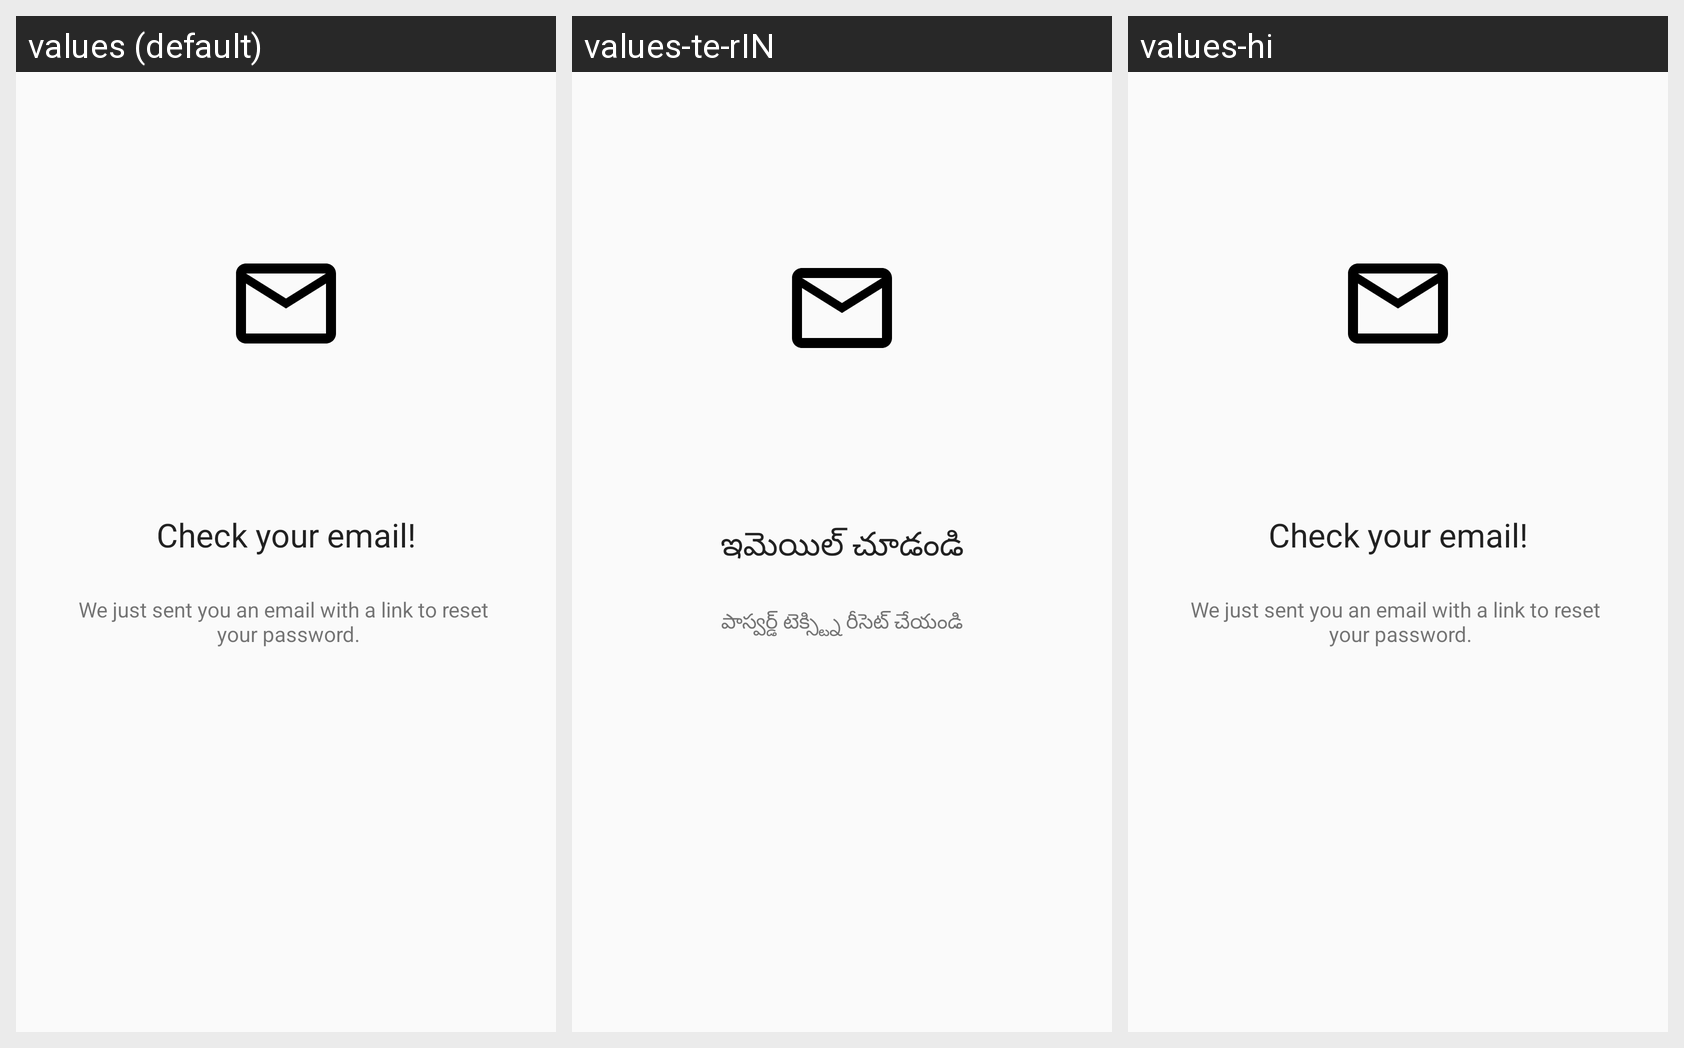

Strings drawn on this Android screen and how each of the app's shown locales translates them:
Android screen res/layout/activity_forgot_pass.xml rendered under 3 locales, left to right: values (default), values-te-rIN, values-hi. Device: Nexus 5 (rendered at 1080×1920; each locale shown at half size, 540×960, under a caption strip naming it); theme AppTheme.
Other locales in the repository, not shown: values-de, values-es, values-it, values-ml-rIN, values-pt-rBR, values-ta-rIN.
Strings drawn on this screen, with the default value and each locale's value (text and hints the layout hard-codes, and strings that could not be matched under every locale, appear in the picture but are not listed):

check_email
  values: Check your email!
  values-te-rIN: ఇమెయిల్ చూడండి
  values-hi: Check your email!  [not translated; the default value is used]

reset_password_text
  values: We just sent you an email with a link to reset 
       your password.
  values-te-rIN: పాస్వర్డ్ టెక్స్ట్ని రీసెట్ చేయండి
  values-hi: We just sent you an email with a link to reset 
       your password.  [not translated; the default value is used]
